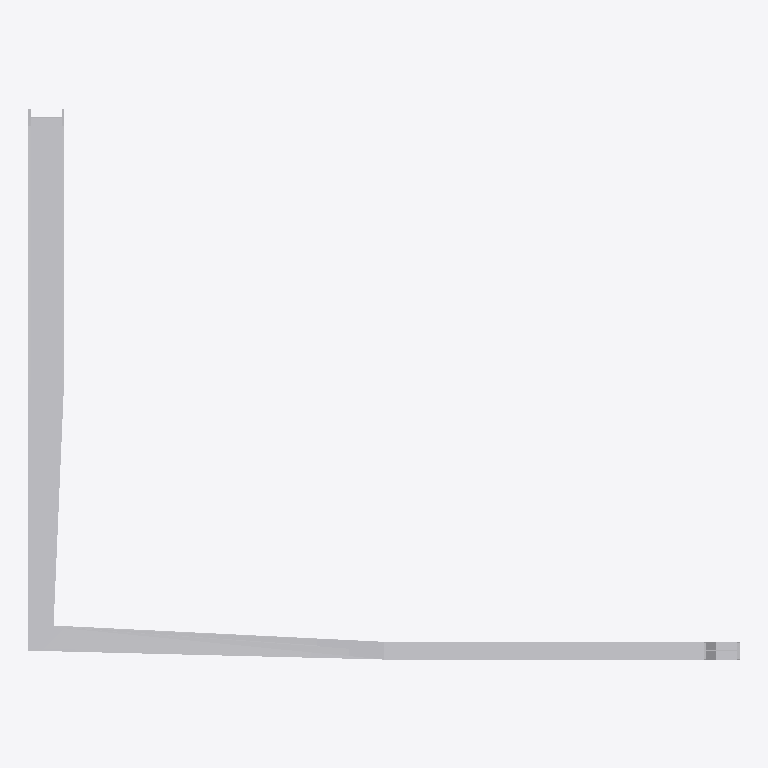
Plan cut of the same IFC building model at storey 'Storey' (level 0.00 m, cut at 1.40 m), seen from above with north up, elements coloured by IFC class: 1 other element (light grey). Cut surfaces are drawn darker.
Extent 4.0 m × 3.1 m × 3.0 m (x, y, z). Storeys (1): Storey at 0.00 m. Elements (1): 1 IfcBuildingElementProxy.

HEADER;
FILE_DESCRIPTION(('ViewDefinition [CoordinationView]'),'2;1');
FILE_NAME('','2026-05-09T22:51:11',(''),(''),'IfcOpenShell 0.8.4-e8eb5e4','IfcOpenShell 0.8.4-e8eb5e4','');
FILE_SCHEMA(('IFC4'));
ENDSEC;
DATA;
#1=IFCPROJECT('0D82v11fn0IPF9weXXgc8v',$,'Unnamed Project',$,$,$,$,(#11),#6);
#18=IFCBUILDINGSTOREY('3OENDcBUr4af4Bbxp0ePY3',$,'Storey',$,$,#17,$,$,$,$);
#289=IFCBUILDINGELEMENTPROXY('1vdeq6wwnCbwg6j53pezzg',$,'closed_3d_ibeam',$,$,#287,#288,$,$);
ENDSEC;
